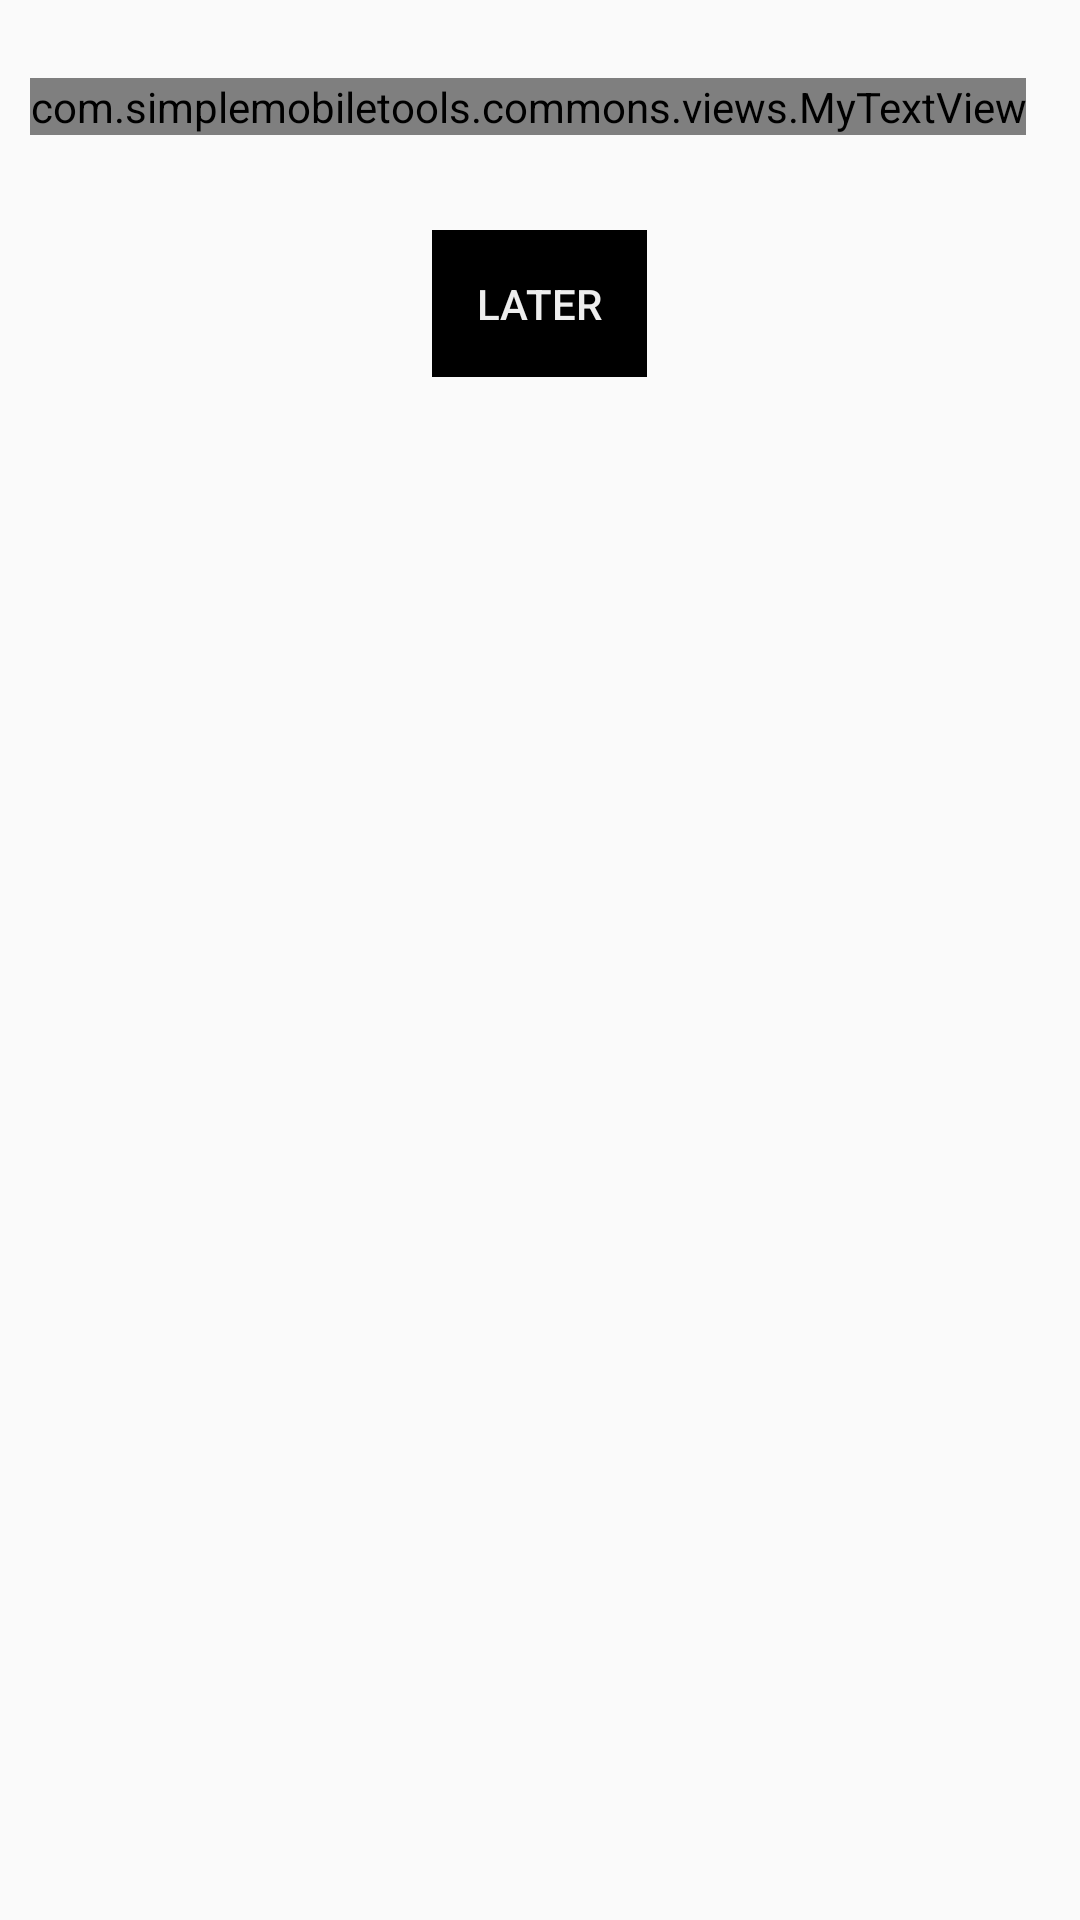

Write the Android layout XML for this screen, with the resource values it uses.
<!-- AndroidManifest.xml: application theme AppTheme -->
<!-- res/layout/activity_activated_alarm_shake.xml -->
<?xml version="1.0" encoding="utf-8"?>
<RelativeLayout xmlns:android="http://schemas.android.com/apk/res/android"
    android:layout_width="wrap_content"
    android:layout_height="wrap_content"
    android:padding="10dp">

    <TextView
        android:id="@+id/activated_alarm_name_label"
        android:layout_width="wrap_content"
        android:layout_height="wrap_content"
        android:layout_centerHorizontal="true"
        android:textSize="16sp"
        android:visibility="gone" />

    <com.simplemobiletools.commons.views.MyTextView
        android:id="@+id/activated_alarm_time_label"
        android:layout_width="wrap_content"
        android:layout_height="wrap_content"
        android:layout_below="@id/activated_alarm_name_label"
        android:layout_marginTop="@dimen/activity_margin"
        android:gravity="center_horizontal"
        android:text="00:00:00"
        android:textColor="@color/white"
        android:textSize="@dimen/clock_text_size" />

    <TextView
        android:id="@+id/activated_alarm_shake_text"
        android:layout_width="wrap_content"
        android:layout_height="wrap_content"
        android:layout_below="@id/activated_alarm_time_label"
        android:layout_centerHorizontal="true"
        android:textSize="16sp" />

    <Button
        android:id="@+id/activated_alarm_delay_button"
        style="?android:attr/buttonBarButtonStyle"
        android:layout_width="wrap_content"
        android:layout_height="wrap_content"
        android:layout_below="@id/activated_alarm_shake_text"
        android:layout_centerHorizontal="true"
        android:layout_marginTop="10dp"
        android:background="@color/black"
        android:minWidth="0dp"
        android:minHeight="0dp"
        android:padding="15dp"
        android:text="@string/activated_alarm_delay_button"
        android:textColor="@color/white" />

</RelativeLayout>
<!-- resources referenced by this layout -->
<resources>
  <color name="black">#000000</color>
  <color name="white">#EEEEEE</color>
  <dimen name="activity_margin">16dp</dimen>
  <dimen name="clock_text_size">70sp</dimen>
  <string name="activated_alarm_delay_button">Later</string>
  <style name="AppTheme" parent="Theme.AppCompat.Light.DarkActionBar">
          
          <item name="colorPrimary">@color/colorPrimary</item>
          <item name="colorPrimaryDark">@color/colorPrimaryDark</item>
          <item name="colorAccent">@color/colorAccent</item>
          <item name="android:navigationBarColor">@color/colorPrimary</item>
          <item name="android:windowLightNavigationBar">false</item>
      </style>
  <color name="colorPrimary">#000000</color>
  <color name="colorPrimaryDark">#000000</color>
  <color name="colorAccent">#333333</color>
</resources>
